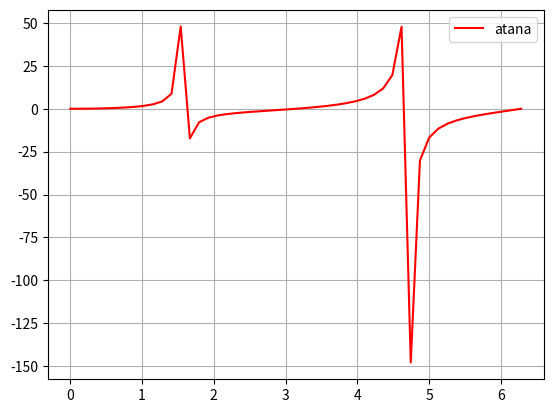

Python code for this plot:
#!/usr/bin/env python
# coding: utf-8

# $$\textbf{Pozo de potencial finito}$$
# Considerando una particula de masa m moviendose en el siguiente sistema potencial:
# $$V(x) = \left\{ \begin{array}{lr} V_0 & : x < \frac{-a}{2}\\ 0 & : \frac{-a}{2}\leq x \leq \frac{a}{2}\\ V_0 & : x>\frac{a}{2} \end{array} \right.$$
# ![image-3.png](attachment:image-3.png)
# $$\textbf{Soluciones de dispersión $E>V_0$}$$
# Si la particula inicialmente incide desde la izquierda con un momento constante de valor $\sqrt{2m(E-V_0)}$,
# se acelerará hasta un valor $\sqrt{2mE}$ entre $\frac{-a}{2}\leq x \leq \frac{a}{2}$, luego se ralentizará hasta su momento inicial en la región $x>a$; todas las particulas que vienen desde la izquierda serán transmitidas, ninguna será reflejada, por lo que T=0 y R=1.
# $$\textbf{Las soluciones vinculadas al Estado $0< E < V_0$}$$
# Cuando $E<V_0$ la particula se encuentra confinada en la region $\frac{-a}{2}\leq x \leq \frac{a}{2}$, rebotará de ida y vuelta entre $x=\frac{-a}{2}$ y $x=\frac{a}{2}$ con un momento constante $p=\sqrt{2mE}$.En estas tres regiones la ecuación de Schrodinger se puede escribir como
# $$
# ( \frac{d^2}{d x^2} - k_{1}^2 ) \phi_1(x)=0      x < \frac{-a}{2}       (1)\\
# ( \frac{d^2}{d x^2} + k_{2}^2 ) \phi_2(x)=0      \frac{-a}{2} \leq x \leq \frac{a}{2}       (2)\\
# ( \frac{d^2}{d x^2} - k_{1}^2 ) \phi_3(x)=0      x > \frac{a}{2}       (3)\\
# $$
# donde
# $$
# k_1^2 = \frac{2m(V_0 - E)}{h^2}\\
# k_2^2 = \frac{2mE}{h^2}\\
# $$
# Eliminando las soluciónes fisicamente inaceptables,se puede escribir la solución a la ecuación de Schrodinger en las regiones $x<\frac{-a}{2}$ y $x>\frac{a}{2}$ de la siguiente forma
# $$
# \phi_1(x) = Ae^{k_1 x}      x < \frac{-a}{2}                      (4)\\
# \phi_2(x)=De^{-k_1 x}       x > \frac{a}{2}                       (5)\\
# $$
# Las soluciones de (1) y (3) son
# $$\textbf{Antisimétrico (impar)}$$
# $$
# \phi_a(x) = \left\{ \begin{array}{lr} Ae^{k_1 x} & : x < \frac{-a}{2}\\ Csin(k_2 x) & : \frac{-a}{2}\leq x \leq \frac{a}{2}   (6)\\ De^{-k_1 x} & : x>\frac{a}{2} \end{array} \right.
# $$
# $$\textbf{Simétrico (par)}$$
# $$
# \phi_s(x) = \left\{ \begin{array}{lr} Ae^{k_1 x} & : x < \frac{-a}{2}\\ Bcos(k_2 x) & : \frac{-a}{2}\leq x \leq \frac{a}{2}   (7)\\ De^{-k_1 x} & : x>\frac{a}{2} \end{array} \right.
# $$
# Para determinar los eigenvalores se necesitan condiciones de continuidad $x=\pm\frac{a}{2}$, entonces
# $$
# k_2 cot(\frac{ak_2}{2}) = -k_1                                    (8)\\
# k_2 tan(\frac{ak_2}{2}) = k_1                                     (9)\\
# $$
# Las ecuaciones (8) y (9) no se pueden resolver directamente, por lo que se resolveran grafica o numericamente. Para resolver graficamente, necesitamos escribirlas de la siguiente forma
# $$
# -\alpha_n cot(a_n) = \sqrt{R^2 - a_{n}^2}                         (10)\\
# \alpha_n tan(a_n) = \sqrt{R^2 - a_{n}^2}                          (11)\\
# $$
# Donde $a_{n}^2=\frac{ak_2}{2}^2=\frac{m a^2 E_n}{2h^2}$ y $R^2=\frac{m a^2 V_0}{2h^2}$. El termino de la izquierda de las ecuaciones (10) y (11) consiste en funciones trigonometricas, mientras que el lado derecho consiste en un circulo de radio R. Las soluciones estan dadas en los puntos donde el circulo $\sqrt{R^2 - a_{n}^2}$ intersecta con las funciones $-a_n cot(a_n)$ y $a_n tan(a_n)$. 

# $$\textbf{Programa}$$
# Para resolver las ecuaciones (10) y (11) que corresponden a nuestras eucaiones trascendentales, se emplea el método de Newton_Rapson.Por lo que de la expresión (10) se se tomo la función como se muestra a continuación
# $$
# f=\alpha_n cot(a_n) + \sqrt{R^2 - a_{n}^2}
# $$
# Que cooresnponde a resolver una ecuación no lineal de la forma f(x)=0; de forma similar para (11)
# $$
# g=-\alpha_n tan(a_n) + \sqrt{R^2 - a_{n}^2}
# $$
# Remplazando el valor de $\alpha$ para ambas funciones f y g.
# $$
# f=(\sqrt{\frac{m a^2 E}{2h^2}}) \cdot cot(\sqrt{\frac{m a^2 E_n}{2h^2}}) + \sqrt{R^2 - \frac{m a^2 E}{2h^2}}\\
# g=(-\sqrt{\frac{m a^2 E}{2h^2}}) \cdot tan(\sqrt{\frac{m a^2 E_n}{2h^2}}) + \sqrt{R^2 - \frac{m a^2 E}{2h^2}}\\
# $$
# Las raíces a encontrar corresponden a la energpia (E), por lo que f y g son funciones de E,por lo tanto los demás valores podemos considerarlos como constantes al mometo de obtnere la derivada, por lo tanto sea $L=\sqrt{m a^2}{2 h^2}$, f y g se puden escribir como
# $$
# f(E)=L \sqrt{E} cot(L \sqrt) + \sqrt{R^2 - L^2 E}\\
# g(E)=-L \sqrt{E} tan(L \sqrt) + \sqrt{R^2 - L^2 E}
# $$
# Entonces la derivadas de f y g son
# $$
# f'(E)=\frac{Lcot(L\sqrt{E})}{2\sqrt{E}}-\frac{k^2 csc^2(L\sqrt{E})}{2}-\frac{L^2}{2\sqrt{R^2-L^2 E}}\\
# g'(E)=-\frac{Ltan(L\sqrt{E})}{2\sqrt{E}}-\frac{k^2 sec^2(L\sqrt{E})}{2}-\frac{L^2}{2\sqrt{R^2-L^2 E}}\\
# $$
# Ahora con esto pasamoa a definir algunas funciones, que calculan el valor de $\alpha$,R,L,f(E),f'(E),g(E) y g'(E) respectivamente
# $$
# \textit{Función alpha(m,a,e0)}\\
# \alpha = \sqrt{\frac{m a^2 e0}{2 h^2}}\\
# \textit{Función radio(m,a,v0)}\\
# R^2 = \frac{m a^2 v0}{2 h^2}\\
# \textit{Función const(m,a)}\\
# L = \sqrt{\frac{m a^2}{2 h^2}}\\
# \textit{Función f(m,a,v0,e0)}\\
# f = \alpha cot(\alpha) + \sqrt{R^2 - \alpha^2}\\
# \textit{Función fprima(m,a,v0,e0)}\\
# f' = \frac{Lcot(L\sqrt{E})}{2\sqrt{e}}-\frac{k^2 csc(k\sqrt{e})^2}{2}-\frac{k^2}{2\sqrt{R^2-k^2 e}}\\
# \textit{Función g(m,a,v0,e0)}\\
# g = -\alpha_n tan(a_n) + \sqrt{R^2 - a_{n}^2}\\
# \textit{Función gprima(m,a,v0,e0)}\\
# f' = -\frac{Ltan(L\sqrt{E})}{2\sqrt{E}}-\frac{k^2 sec^2(L\sqrt{E})}{2}-\frac{L^2}{2\sqrt{R^2-L^2 E}}\\
# $$

# In[3]:


import numpy as np
import sympy as sy
import matplotlib.pyplot as plt
import math
from mpmath import cot
from mpmath import csc
from mpmath import sec


# In[4]:


#masa m
#profundidad V0
#ancho a
#energía E
#constante reducida de plank h
h=6.63*(10**(-34))
def profundidad(m,a):
    return (((sy.pi)/2)**2)**((2*(h**2))/(m*(a**2)))
def alpha(m,a,e0):
    return ((m*(a**2)*e0)/(2*(h**2)))**(1/2)
def radio(m,a,v0):
    return ((m*(a**2)*v0)/(2*(h**2)))**2
def const(m,a):
    return ((m*(a**2))/(2*(h**2)))**(1/2)
def f(m,a,v0,e0):
    return ((alpha(m,a,e0)*cot(alpha(m,a,e0)))+(radio(m,a,v0)-(alpha(m,a,e0))**2)**(1/2))
def fprima(m,a,v0,e0):
    return ((const(m,a)/(2*(e0**(1/2))))*cot(const(m,a)*(e0**(1/2))) - ((const(m,a)**2)/2)*((csc(const(m,a)*(e0**(1/2))))**2) - ((const(m,a)**2)/(2*((radio(m,a,v0) - ((const(m,a)**2)*e0))**(1/2)))))
def g(m,a,v0,e0):
    return ((-alpha(m,a,e0)*math.tan(alpha(m,a,e0)))+(radio(m,a,v0)-(alpha(m,a,e0))**2)**(1/2))
def gprima(m,a,v0,e0):
    return ((-const(m,a)/(2*(e0**(1/2))))*math.tan(const(m,a)*(e0**(1/2))) + ((const(m,a)**2)/2)*((sec(const(m,a)*(e0**(1/2))))**2) - ((const(m,a)**2)/(2*((radio(m,a,v0) - ((const(m,a)**2)*e0))**(1/2)))))


# In[5]:


#Newton-Rapson
def newton1(m,a,v0,e0,tol=1e-6,max_iter=1000):
    itera=0
    while True:
        fx=f(m,a,v0,e0)
        fxprima=fprima(m,a,v0,e0)
        if abs(fxprima) < 1e-12:
            raise ValueError("Derivada cercana a cero.")
        e1 = e0 - (fx/fxprima)
        if abs(e1 - e0) < tol or itera >= max_iter:
            raiz = e1
            break
        e0 = e1
        itera += 1
    return raiz, itera


# In[6]:


rai, iteraciones = newton1(0.0000000002,0.00000000011,0.0000000002,0.00015)
print("Raíz encontrada:", rai)
print("Iteraciones realizadas:", iteraciones)


# In[7]:


def newton2(m,a,v0,e0,tol=1e-6,max_iter=1000):
    itera=0
    while True:
        gx=g(m,a,v0,e0)
        gxprima=gprima(m,a,v0,e0)
        if abs(gxprima) < 1e-12:
            raise ValueError("Derivada cercana a cero.")
        e1 = e0 - (gx/gxprima)
        if abs(e1 - e0) < tol or itera >= max_iter:
            raiz = e1
            break
        e0 = e1
        itera += 1
    return raiz, itera


# In[8]:


rai, iteraciones = newton2(0.0000000002,0.00000000011,0.0000000002,0.0000000005)
print("Raíz encontrada:", rai)
print("Iteraciones realizadas:", iteraciones)


# El número de soluciones dependerá del tamaño de R, que a su vez depende de la profundidad del pozo $V_0$ y su ancho $a$, entonces $R=\sqrt{\frac{m a^2 V_0}{2h^2}}$. Cuanto más profundo y amplio sea el pozo, mayor será el valor de R, y por lo tanto mayor el número de estados unidos. Tenga en cuenta que siempre hay al menos un estado limitado (es decir, una intersección) no importa lo pequeño que sea $V_0$.Cuando
# $0<R<\frac{\pi}{2}$ o $0<V_0<\frac{\pi}{2}^2 \frac{2 h^2}{m a^2}$
# Solo hay un estado correspondiente a n=0,este estado es par: Entonces cuando se tiene
# $\frac{\pi}{2}<R<\pi$ o $\frac{\pi}{2}^2 \frac{2 h^2}{m a^2}<V_0<\pi^2 \frac{2 h^2}{m a^2}$
# Hay dos estados, uno que corresponde a n=0 (par) y un estdao impar en n=1. Ahora si se tiene
# $\pi<R<\frac{3\pi}{2}$ o $\pi^2 \frac{2 h^2}{m a^2}<V_0<\frac{3\pi}{2}^2 \frac{2 h^2}{m a^2}$
# Hay tres estados correspondientes a n=0,1,3.Entonces de forma general los n estados estan dados como
# $R=\frac{\pi}{2}n$ o $V_0=\frac{\pi}{2}^2 \frac{2 h^2}{m a^2}n^2$
# El espectro consiste entonces en un en un alternado de estados pares e impares. En el limite cunado $V_0\rightarrow \infty$ el circulo de radio R también tiende a infinito, por lo que la función $R=\sqrt{\frac{m a^2 V_0}{2h^2}}$ intersectara a $-\alpha_n cot(\alpha_n)$ y $\alpha_n tan(\alpha_n)$ en las asintotas $\alpha=\frac{\pi}{2}n$, esto es debido a que cuando $V_0\rightarrow \infty$, tanto tan como cot también tienden a infinito, entonces
# $$
# tan(\alpha_n)\rightarrow \infty \Rightarrow \alpha_n=\frac{2n+1}{2}\pi\\
# cot(\alpha_n)\rightarrow \infty \Rightarrow \alpha_n=n\pi\\
# $$
# Combinando estos dos casos obtenemos que 
# $$
# \alpha_n=\frac{\pi}{2}n  (1,2,3,...)
# $$
# Derivado de la definición de $\alpha$ podemos obtener una expresión de la energípa de un pozo de potencial finito
# $$
# \alpha_n = \frac{n\pi}{2} \Rightarrow E_n = \frac{\pi^2 h^2}{2m a^2}n^2
# $$

# In[31]:


from sympy import *
x=sy.symbols('x')
f=x*sy.tan(x)
print(f)
ffunc=sy.lambdify(x,f)
print(ffunc)
x=np.linspace(0,2*math.pi)
yf=ffunc(x)
plt.plot(x,yf,color='r')
plt.legend(['atana','acota'])
plt.grid()
plt.show()


# [1] https://www.fisicacuantica.es/pozo-cuadrado-finito/
# 
# [2] http://hyperphysics.phy-astr.gsu.edu/hbasees/quantum/pfbox.html
# 
# [3] http://www.sc.ehu.es/sbweb/fisica3/cuantica/pozo/pozo.html
# 
# [4] http://www.sc.ehu.es/sbweb/fisica/cuantica/pozo/pozo.htm
